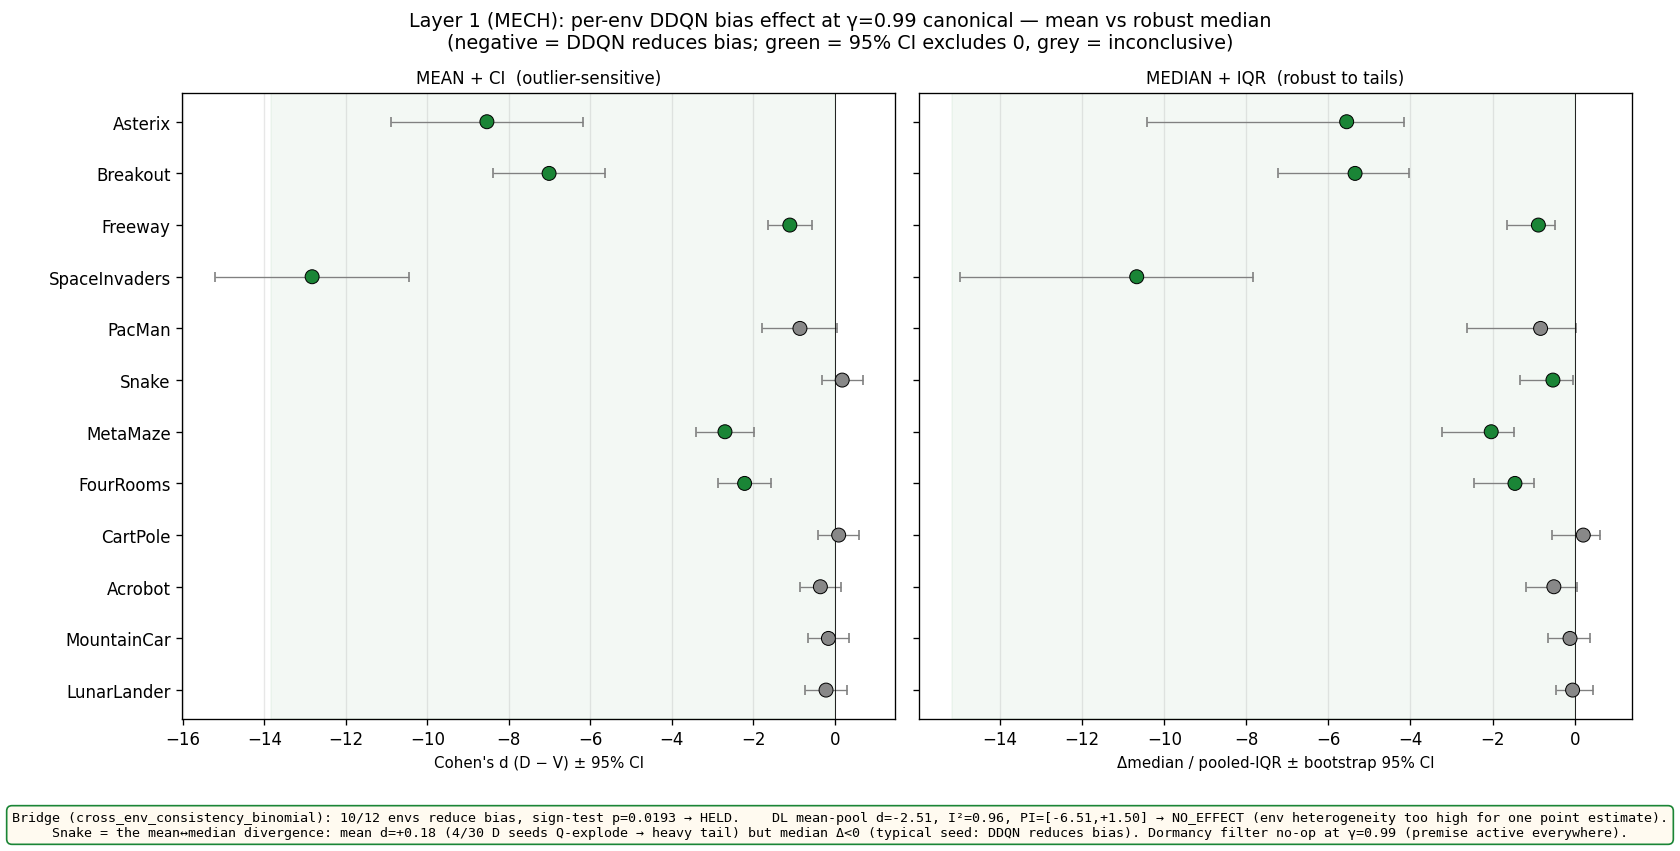

Values plotted in this chart, from the file beside it:
env, V_mean_jens, D_mean_jens, cohen_d, cohen_se, n_V, n_D, V_median_jens, D_median_jens, robust_d, robust_ci_lo, robust_ci_hi
Asterix, 12.71, 6.137, -8.539, 1.198, 15, 15, 12.96, 6.074, -5.556, -10.43, -4.165
Breakout, 4.919, 1.838, -7.013, 0.700, 30, 30, 4.851, 1.794, -5.351, -7.237, -4.042
Freeway, 0.2673, 0.1406, -1.106, 0.278, 30, 30, 0.2626, 0.1359, -0.884, -1.653, -0.472
SpaceInvaders, 6.973, 2.78, -12.83, 1.219, 30, 30, 6.911, 2.767, -10.67, -14.99, -7.841
PacMan, 91.45, 57.59, -0.858, 0.470, 10, 10, 98.28, 60.22, -0.830, -2.619, +0.032
Snake, 4.742, 6.325, +0.179, 0.259, 30, 30, 2.888, 2.288, -0.529, -1.323, -0.044
MetaMaze, 5.156, 3.378, -2.698, 0.360, 30, 30, 5.119, 3.587, -2.033, -3.221, -1.484
FourRooms, 0.8755, 0.3321, -2.215, 0.330, 30, 30, 0.7785, 0.3043, -1.454, -2.445, -0.992
CartPole, 124.4, 126.7, +0.092, 0.258, 30, 30, 125.4, 131.1, +0.211, -0.539, +0.608
Acrobot, 7.333, 6.531, -0.357, 0.260, 30, 30, 7.056, 5.876, -0.506, -1.189, +0.056
MountainCar, 14.97, 14.24, -0.159, 0.259, 30, 30, 13.95, 13.36, -0.113, -0.643, +0.386
LunarLander, 46.28, 43.79, -0.218, 0.259, 30, 30, 44.46, 43.75, -0.050, -0.452, +0.436
# DL pool (mean): d=-2.507 SE=0.521 τ²=2…
# PI: [-6.512, +1.498]
# DL Verdict: NO_EFFECT
# Bridge cross_env_consistency_binomial:…, p=0.0193
# robust_d = (median_D - median_V)/poole…, per-arm resample)
